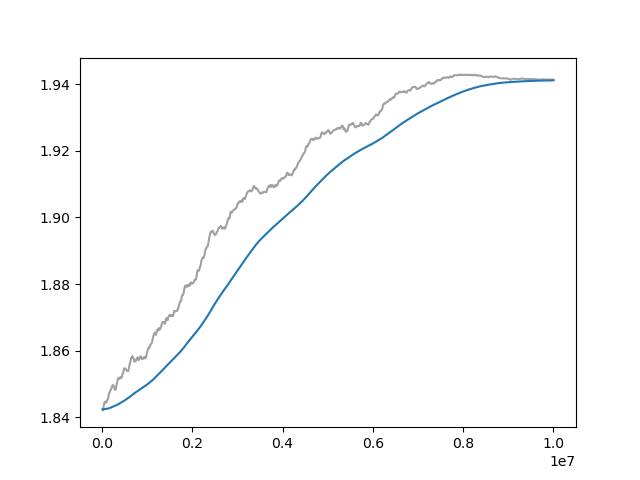

The table this chart was drawn from, first rows:
Wall time, Step, Value
1712663213, 10000, 1.842
1712663237, 20000, 1.842
1712663261, 30000, 1.843
1712663284, 40000, 1.844
1712663306, 50000, 1.844
1712663329, 60000, 1.845
1712663352, 70000, 1.845
1712663375, 80000, 1.845
1712663398, 90000, 1.844
1712663422, 100000, 1.845
1712663445, 110000, 1.845
1712663468, 120000, 1.845
1712663491, 130000, 1.846
1712663514, 140000, 1.846
1712663536, 150000, 1.847
1712663560, 160000, 1.847
1712663582, 170000, 1.848
1712663605, 180000, 1.848
1712663628, 190000, 1.848
1712663651, 200000, 1.848
1712663674, 210000, 1.849
1712663697, 220000, 1.849
1712663721, 230000, 1.85
1712663745, 240000, 1.85
1712663767, 250000, 1.85
1712663790, 260000, 1.849
1712663813, 270000, 1.849
1712663836, 280000, 1.848
1712663858, 290000, 1.848
1712663881, 300000, 1.848
1712663904, 310000, 1.849
1712663926, 320000, 1.85
1712663949, 330000, 1.85
1712663972, 340000, 1.851
1712663995, 350000, 1.852
1712664017, 360000, 1.852
1712664040, 370000, 1.852
1712664063, 380000, 1.852
1712664082, 390000, 1.852
1712664105, 400000, 1.852
1712664128, 410000, 1.852
1712664150, 420000, 1.852
1712664173, 430000, 1.852
1712664196, 440000, 1.852
1712664219, 450000, 1.853
1712664241, 460000, 1.853
1712664264, 470000, 1.853
1712664287, 480000, 1.854
1712664309, 490000, 1.855
1712664332, 500000, 1.855
1712664356, 510000, 1.855
1712664378, 520000, 1.855
1712664401, 530000, 1.854
1712664424, 540000, 1.854
1712664446, 550000, 1.854
1712664469, 560000, 1.854
1712664492, 570000, 1.854
1712664519, 580000, 1.854
1712664542, 590000, 1.854
1712664565, 600000, 1.855
... 940 more rows
